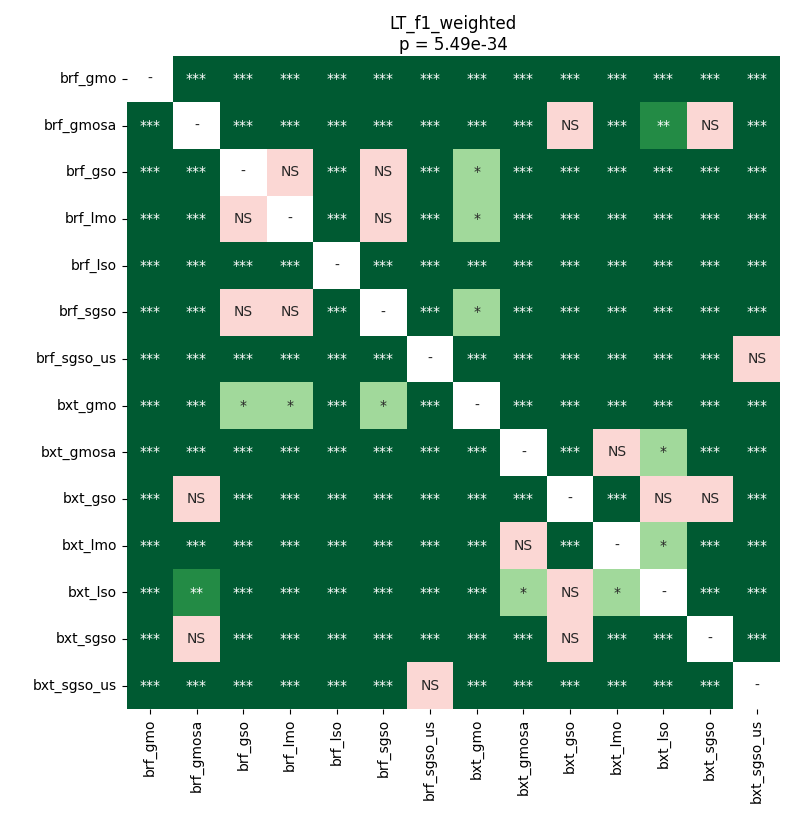

The data file committed next to this chart (first rows):
	brf_gmo	brf_gmosa	brf_gso	brf_lmo	brf_lso	brf_sgso	brf_sgso_us	bxt_gmo	bxt_gmosa	bxt_gso	bxt_lmo	bxt_lso	bxt_sgso	bxt_sgso_us
brf_gmo	1.0	3.911407900528169e-05	3.911407900528169e-05	3.911407900528169e-05	3.911407900528169e-05	0.0001902	3.911407900528169e-05	0.0007035	3.911407900528169e-05	3.911407900528169e-05	3.911407900528169e-05	3.911407900528169e-05	3.911407900528169e-05	3.911407900528169e-05
brf_gmosa	3.911407900528169e-05	1.0	3.911407900528169e-05	3.911407900528169e-05	3.911407900528169e-05	3.911407900528169e-05	3.911407900528169e-05	3.911407900528169e-05	0.0001157	0.9799	0.0009135	0.009017	0.5877	3.911407900528169e-05
brf_gso	3.911407900528169e-05	3.911407900528169e-05	1.0	0.7298	3.911407900528169e-05	0.9799	3.911407900528169e-05	0.01742	3.911407900528169e-05	3.911407900528169e-05	3.911407900528169e-05	3.911407900528169e-05	3.911407900528169e-05	3.911407900528169e-05
brf_lmo	3.911407900528169e-05	3.911407900528169e-05	0.7298	1.0	3.911407900528169e-05	0.4322	3.911407900528169e-05	0.01489	3.911407900528169e-05	3.911407900528169e-05	3.911407900528169e-05	3.911407900528169e-05	3.911407900528169e-05	3.911407900528169e-05
brf_lso	3.911407900528169e-05	3.911407900528169e-05	3.911407900528169e-05	3.911407900528169e-05	1.0	3.911407900528169e-05	3.911407900528169e-05	3.911407900528169e-05	3.911407900528169e-05	3.911407900528169e-05	3.911407900528169e-05	3.911407900528169e-05	3.911407900528169e-05	3.911407900528169e-05
brf_sgso	0.0001902	3.911407900528169e-05	0.9799	0.4322	3.911407900528169e-05	1.0	3.911407900528169e-05	0.01072	3.911407900528169e-05	3.911407900528169e-05	3.911407900528169e-05	3.911407900528169e-05	3.911407900528169e-05	3.911407900528169e-05
brf_sgso_us	3.911407900528169e-05	3.911407900528169e-05	3.911407900528169e-05	3.911407900528169e-05	3.911407900528169e-05	3.911407900528169e-05	1.0	3.911407900528169e-05	3.911407900528169e-05	3.911407900528169e-05	3.911407900528169e-05	3.911407900528169e-05	3.911407900528169e-05	0.4584
bxt_gmo	0.0007035	3.911407900528169e-05	0.01742	0.01489	3.911407900528169e-05	0.01072	3.911407900528169e-05	1.0	3.911407900528169e-05	3.911407900528169e-05	3.911407900528169e-05	3.911407900528169e-05	3.911407900528169e-05	3.911407900528169e-05
bxt_gmosa	3.911407900528169e-05	0.0001157	3.911407900528169e-05	3.911407900528169e-05	3.911407900528169e-05	3.911407900528169e-05	3.911407900528169e-05	3.911407900528169e-05	1.0	3.911407900528169e-05	0.9799	0.02374	3.911407900528169e-05	3.911407900528169e-05
bxt_gso	3.911407900528169e-05	0.9799	3.911407900528169e-05	3.911407900528169e-05	3.911407900528169e-05	3.911407900528169e-05	3.911407900528169e-05	3.911407900528169e-05	3.911407900528169e-05	1.0	0.0002627	0.1147	0.2505	3.911407900528169e-05
bxt_lmo	3.911407900528169e-05	0.0009135	3.911407900528169e-05	3.911407900528169e-05	3.911407900528169e-05	3.911407900528169e-05	3.911407900528169e-05	3.911407900528169e-05	0.9799	0.0002627	1.0	0.01489	3.911407900528169e-05	3.911407900528169e-05
bxt_lso	3.911407900528169e-05	0.009017	3.911407900528169e-05	3.911407900528169e-05	3.911407900528169e-05	3.911407900528169e-05	3.911407900528169e-05	3.911407900528169e-05	0.02374	0.1147	0.01489	1.0	3.911407900528169e-05	3.911407900528169e-05
bxt_sgso	3.911407900528169e-05	0.5877	3.911407900528169e-05	3.911407900528169e-05	3.911407900528169e-05	3.911407900528169e-05	3.911407900528169e-05	3.911407900528169e-05	3.911407900528169e-05	0.2505	3.911407900528169e-05	3.911407900528169e-05	1.0	3.911407900528169e-05
bxt_sgso_us	3.911407900528169e-05	3.911407900528169e-05	3.911407900528169e-05	3.911407900528169e-05	3.911407900528169e-05	3.911407900528169e-05	0.4584	3.911407900528169e-05	3.911407900528169e-05	3.911407900528169e-05	3.911407900528169e-05	3.911407900528169e-05	3.911407900528169e-05	1.0
